Labelled photos from "images", an image-classification folder in qasim418/Chocolathon. The possible labels are: cocoa shot amaretto, cocoa shot bourbon, cocoa shot chocolate cake, cocoa shot old fashioned, cocoa shot tequila, cocoa shot whiskey, truffle amaretto, truffle bananas foster, truffle brownie batter, truffle caramel apple cider, truffle champagne, truffle cheesecake, truffle confetti cake, truffle cookies and cream, truffle creamsicle, truffle creme brulee, truffle dulce de leche, truffle espresso martini, truffle grey salt caramel, truffle key lime pie, truffle lemon, truffle manhattan, truffle maple cream, truffle peanut butter caramel, truffle pineapple moscato, truffle pistachio, truffle pumpkin spice latte, truffle raspberry, truffle s mores, truffle salted caramel, truffle strawberry shortcake, truffle tea honey, truffle turtle.

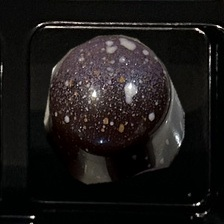
Label: truffle salted caramel

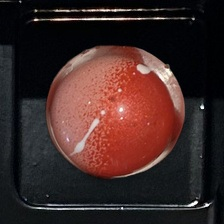
Label: truffle strawberry shortcake

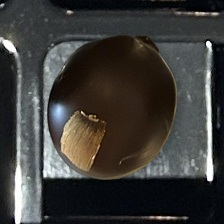
Label: cocoa shot bourbon

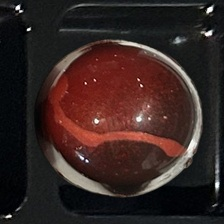
Label: truffle raspberry

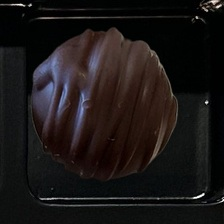
Label: cocoa shot amaretto

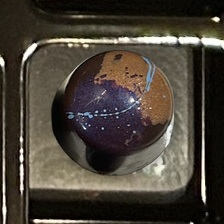
Label: truffle peanut butter caramel
